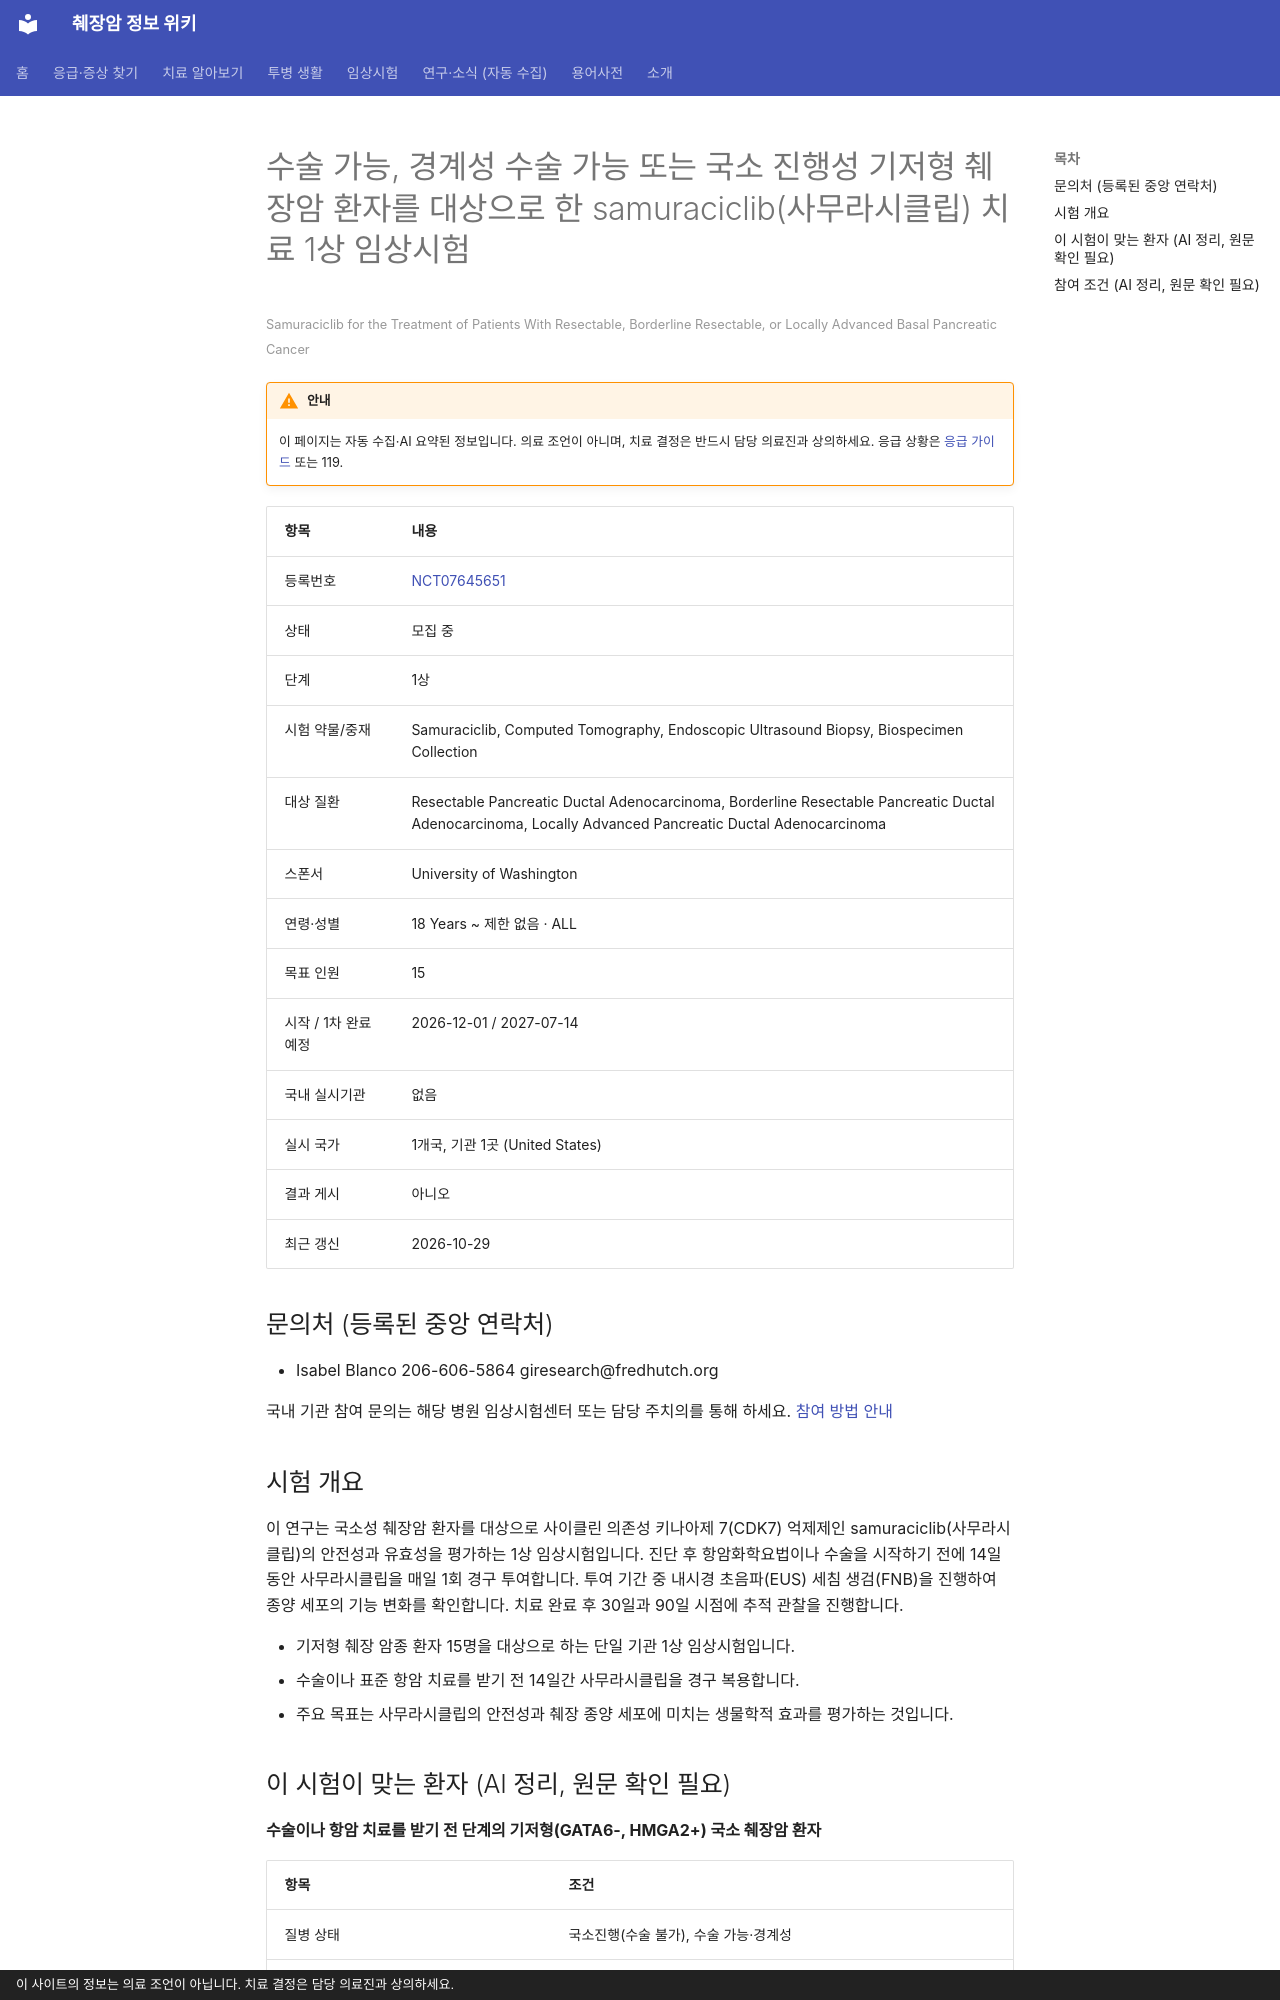

repository: hizorro88-rgb/papersearcher · page: _generated/trials/NCT07645651/index.html · generator: mkdocs · copyright: 이 사이트의 정보는 의료 조언이 아닙니다. 치료 결정은 담당 의료진과 상의하세요.

---
title: "NCT07645651 수술 가능, 경계성 수술 가능 또는 국소 진행성 기저형 췌장암 환자를 대상으로 한 samuraciclib(…"
description: "1상 · 모집 중"
comments: true
search:
  boost: 0.4
---

# 수술 가능, 경계성 수술 가능 또는 국소 진행성 기저형 췌장암 환자를 대상으로 한 samuraciclib(사무라시클립) 치료 1상 임상시험

<small>Samuraciclib for the Treatment of Patients With Resectable, Borderline Resectable, or Locally Advanced Basal Pancreatic Cancer</small>

!!! warning "안내"
    이 페이지는 자동 수집·AI 요약된 정보입니다. 의료 조언이 아니며, 치료 결정은 반드시 담당 의료진과 상의하세요. 응급 상황은 [응급 가이드](../../guides/emergency/index.md) 또는 119.

| 항목 | 내용 |
|---|---|
| 등록번호 | [NCT07645651](https://clinicaltrials.gov/study/NCT07645651) |
| 상태 | 모집 중 |
| 단계 | 1상 |
| 시험 약물/중재 | Samuraciclib, Computed Tomography, Endoscopic Ultrasound Biopsy, Biospecimen Collection |
| 대상 질환 | Resectable Pancreatic Ductal Adenocarcinoma, Borderline Resectable Pancreatic Ductal Adenocarcinoma, Locally Advanced Pancreatic Ductal Adenocarcinoma |
| 스폰서 | University of Washington |
| 연령·성별 | 18 Years ~ 제한 없음 · ALL |
| 목표 인원 | 15 |
| 시작 / 1차 완료 예정 | 2026-12-01 / 2027-07-14 |
| 국내 실시기관 | 없음 |
| 실시 국가 | 1개국, 기관 1곳 (United States) |
| 결과 게시 | 아니오 |
| 최근 갱신 | 2026-10-29 |

## 문의처 (등록된 중앙 연락처)

- Isabel Blanco 206-606-5864 giresearch@fredhutch.org

국내 기관 참여 문의는 해당 병원 임상시험센터 또는 담당 주치의를 통해 하세요. [참여 방법 안내](../../guides/trials/how-to-apply.md)

## 시험 개요

이 연구는 국소성 췌장암 환자를 대상으로 사이클린 의존성 키나아제 7(CDK7) 억제제인 samuraciclib(사무라시클립)의 안전성과 유효성을 평가하는 1상 임상시험입니다. 진단 후 항암화학요법이나 수술을 시작하기 전에 14일 동안 사무라시클립을 매일 1회 경구 투여합니다. 투여 기간 중 내시경 초음파(EUS) 세침 생검(FNB)을 진행하여 종양 세포의 기능 변화를 확인합니다. 치료 완료 후 30일과 90일 시점에 추적 관찰을 진행합니다.

- 기저형 췌장 암종 환자 15명을 대상으로 하는 단일 기관 1상 임상시험입니다.
- 수술이나 표준 항암 치료를 받기 전 14일간 사무라시클립을 경구 복용합니다.
- 주요 목표는 사무라시클립의 안전성과 췌장 종양 세포에 미치는 생물학적 효과를 평가하는 것입니다.

## 이 시험이 맞는 환자 (AI 정리, 원문 확인 필요)

**수술이나 항암 치료를 받기 전 단계의 기저형(GATA6-, HMGA2+) 국소 췌장암 환자**

| 항목 | 조건 |
|---|---|
| 질병 상태 | 국소진행(수술 불가), 수술 가능·경계성 |
| 이전 항암 치료 | 1차 치료(아직 항암 안 받은 분) |
| 받았으면 참여 불가 | 방사선치료 |
| 필요한 유전자·표지자 | 기타 표적 |
| ECOG 수행능력 | 1 이하 |

주요 제외 기준: 이전에 방사선 치료를 받은 병력이 있는 경우 · 알약을 삼키거나 흡수하기 어려운 위장관 질환이 있는 경우 · 조절되지 않는 심장 질환, 활동성 감염 등 심각한 질환이 있는 경우 · 최근 21일 이내에 특정 상호작용 약물이나 건강보조식품(세인트존스워트 등)을 복용한 경우 · 임신 중이거나 수유 중인 여성

내 상황에 맞는지 한 번에 보려면 [맞춤 임상시험 찾기](../../guides/trials/finder.md).
